Image classification data set "dataset" (Drak-Aris/ComputerVision_BananaSort on GitHub). Class labels (6): mure malade, mure sain, tropmure malade, tropmure sain, vert malade, vert sain.

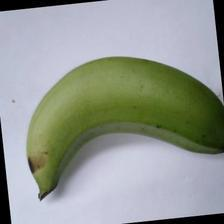
Label: vert sain

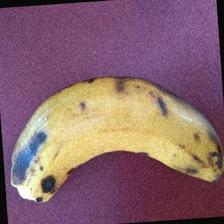
Label: tropmure malade

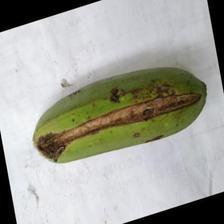
Label: vert malade

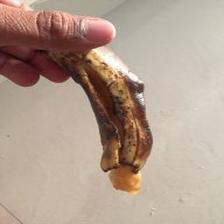
Label: mure malade

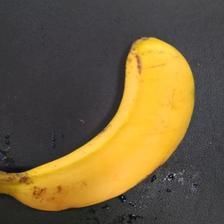
Label: mure sain

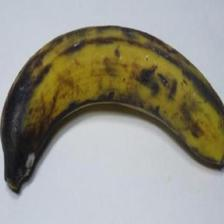
Label: tropmure sain
